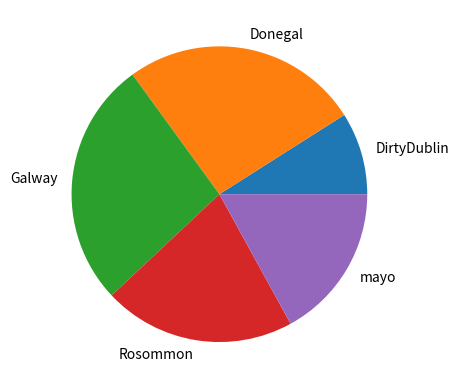

The matplotlib source for this figure:


# Demonstrate making a pie plot of the unique occurences of values in an array .
# I am demonstrating more than just how to do pie plots in this.
# Author: Andrew Beatty
import numpy as np
import matplotlib.pyplot as plt
# make the array of occurences
possibleCounties = ['mayo', 'Galway', 'Rosommon', 'DirtyDublin','Donegal']
# pick 100 randomly from possible counties with the frequence set in p
counties = np.random.choice(
possibleCounties ,
p=[0.1, 0.3, 0.2, 0.12, 0.28 ],
size=(100)
)
# right now we need the number of occurences of each county
# this returns a tuple of the unique values and how many times they appear
unique, counts = np.unique(counties, return_counts=True)
# we can now put this into a pie plot
plt.pie(counts, labels= unique)
plt.show()
